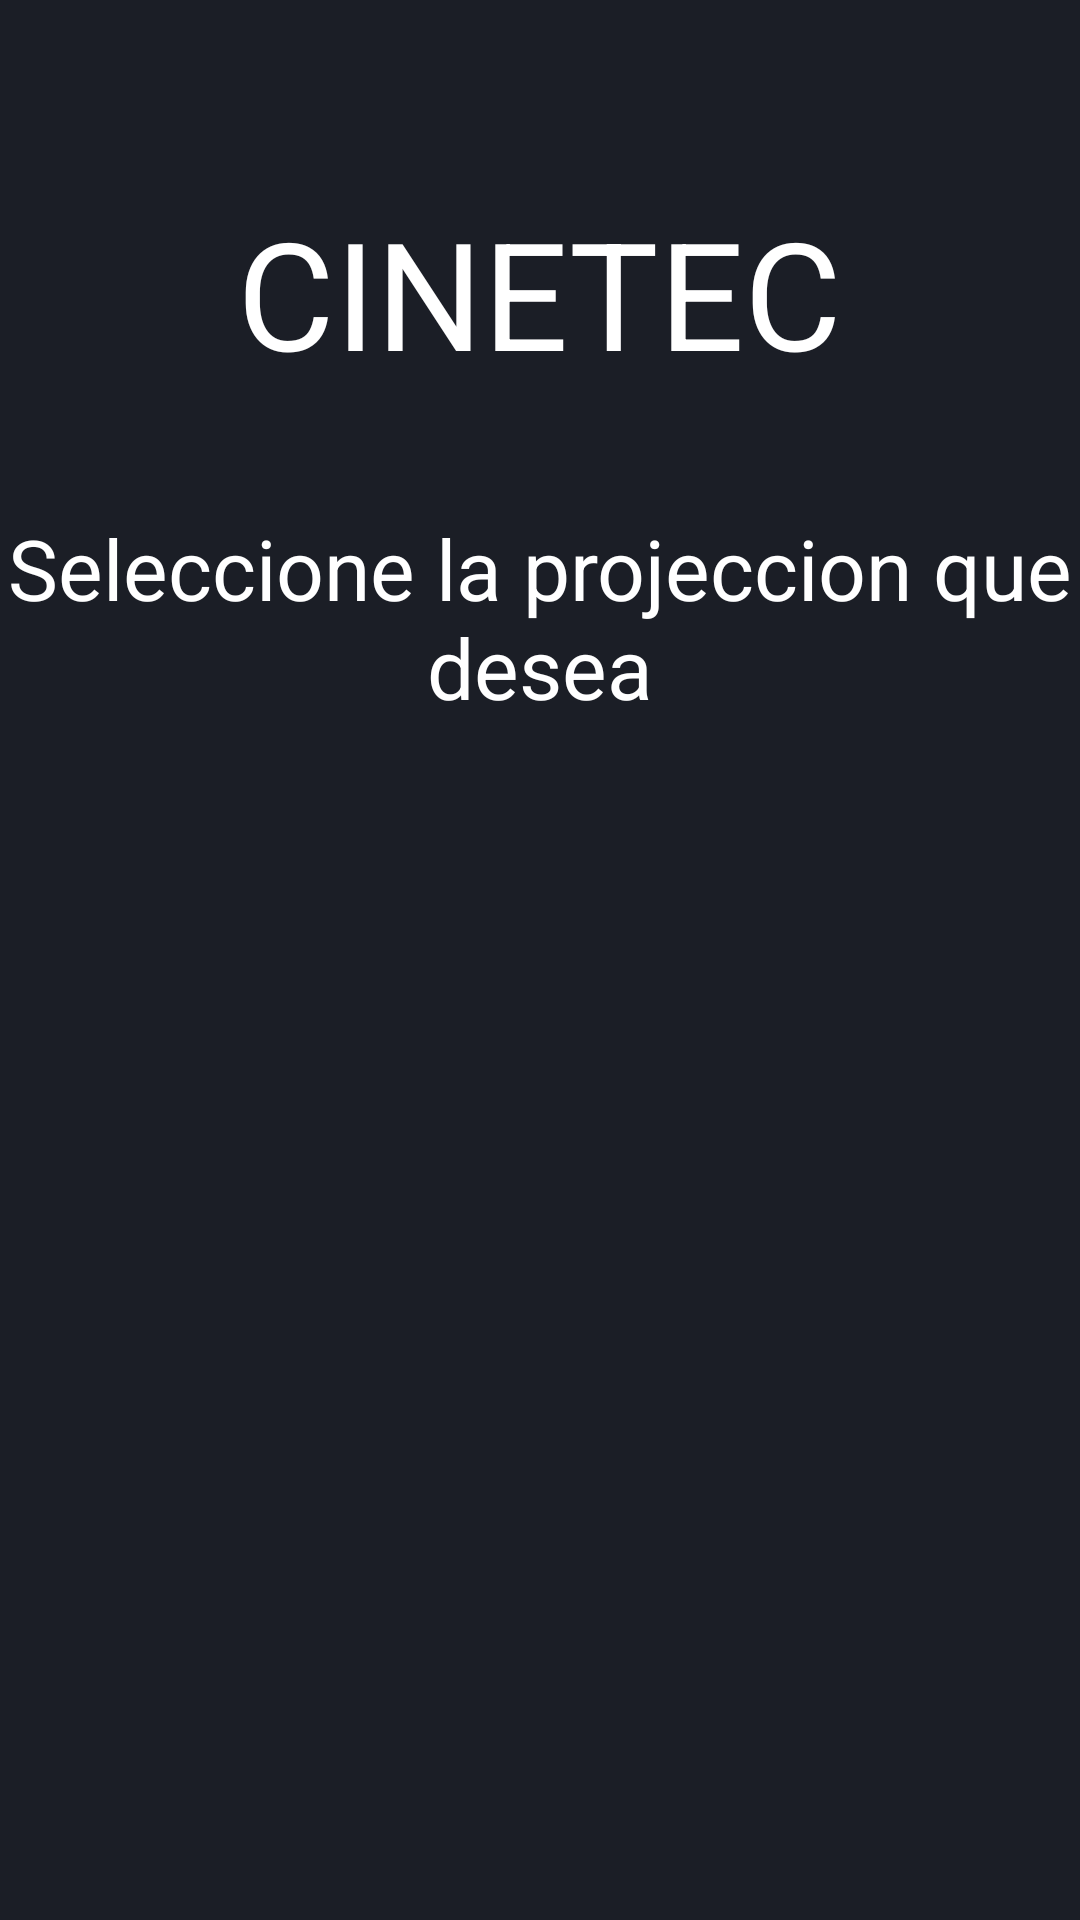

Layout XML and referenced resources for this Android screen:
<!-- AndroidManifest.xml: application theme Theme.CINETEC -->
<!-- res/layout/proyection_activity.xml -->
<?xml version="1.0" encoding="utf-8"?>
<androidx.constraintlayout.widget.ConstraintLayout xmlns:android="http://schemas.android.com/apk/res/android"
    xmlns:app="http://schemas.android.com/apk/res-auto"
    xmlns:tools="http://schemas.android.com/tools"
    android:layout_width="match_parent"
    android:layout_height="match_parent"
    android:background="@color/black"
    tools:context=".ScreenApp.Cinema_select">

    <TextView
        android:id="@+id/cinema_title"
        android:layout_width="wrap_content"
        android:layout_height="wrap_content"
        android:layout_marginTop="64dp"
        android:text="@string/app_name"
        android:textColor="@color/white"
        android:textSize="50sp"
        app:layout_constraintEnd_toEndOf="parent"
        app:layout_constraintStart_toStartOf="parent"
        app:layout_constraintTop_toTopOf="parent" />

    <TextView
        android:id="@+id/cinema_subtitle"
        android:layout_width="wrap_content"
        android:layout_height="wrap_content"
        android:layout_marginTop="40dp"
        android:gravity="center_horizontal|center_vertical"
        android:text="@string/projection_label"
        android:textColor="@color/white"
        android:textSize="28sp"
        app:layout_constraintEnd_toEndOf="parent"
        app:layout_constraintStart_toStartOf="parent"
        app:layout_constraintTop_toBottomOf="@+id/cinema_title" />

    <ScrollView
        android:layout_width="292dp"
        android:layout_height="378dp"
        android:layout_marginTop="40dp"
        app:layout_constraintEnd_toEndOf="parent"
        app:layout_constraintStart_toStartOf="parent"
        app:layout_constraintTop_toBottomOf="@+id/cinema_subtitle">

        <LinearLayout
            android:id="@+id/projection_linear_layout"
            android:layout_width="match_parent"
            android:layout_height="wrap_content"
            android:orientation="vertical" />
    </ScrollView>


</androidx.constraintlayout.widget.ConstraintLayout>
<!-- resources referenced by this layout -->
<resources>
  <color name="black">#1b1e26</color>
  <color name="white">#FFFFFFFF</color>
  <string name="app_name">CINETEC</string>
  <string name="projection_label">Seleccione la projeccion que desea</string>
  <style name="Theme.CINETEC" parent="Theme.MaterialComponents.DayNight.DarkActionBar">
          
          <item name="colorPrimary">@color/purple_500</item>
          <item name="colorPrimaryVariant">@color/purple_700</item>
          <item name="colorOnPrimary">@color/white</item>
          
          <item name="colorSecondary">@color/teal_200</item>
          <item name="colorSecondaryVariant">@color/teal_700</item>
          <item name="colorOnSecondary">@color/black</item>
          
          <item name="android:statusBarColor" tools:targetApi="l">?attr/colorPrimaryVariant</item>
          
      </style>
  <color name="purple_500">#FF6200EE</color>
  <color name="purple_700">#FF3700B3</color>
  <color name="teal_200">#FF03DAC5</color>
  <color name="teal_700">#FF018786</color>
</resources>
